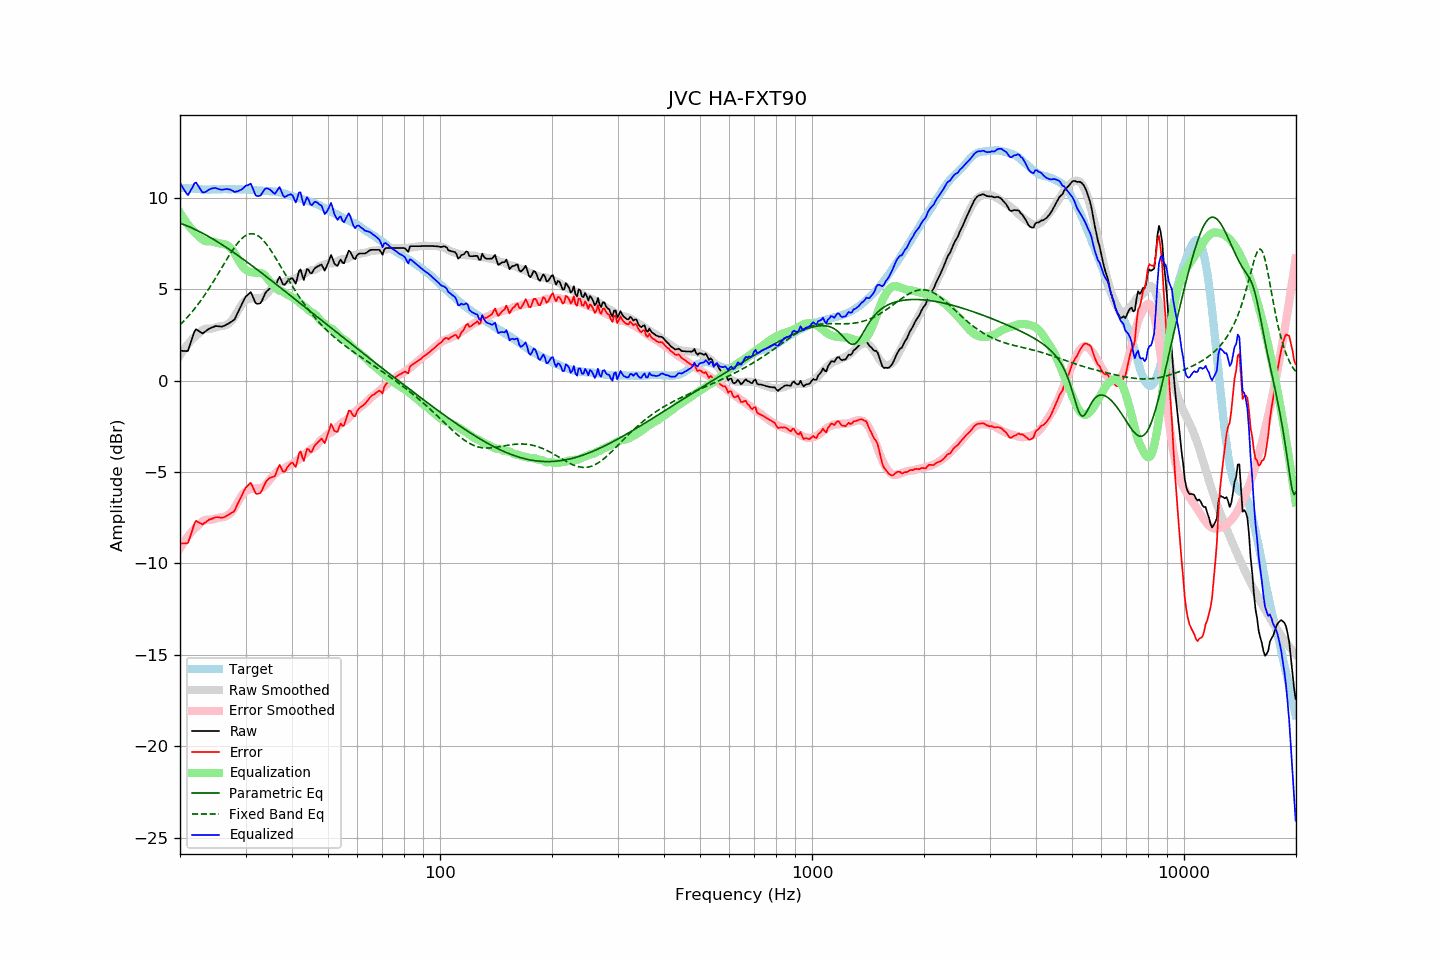

The data file committed next to this chart (first rows):
frequency, raw, error, smoothed, error_smoothed, equalization, parametric_eq, fixed_band_eq, equalized_raw, equalized_smoothed, target
20.00, 1.63, -8.91, 1.37, -9.18, 9.18, 8.60, 3.04, 10.81, 10.55, 10.55
20.20, 1.62, -8.91, 1.51, -9.03, 9.03, 8.57, 3.13, 10.66, 10.54, 10.54
20.40, 1.61, -8.91, 1.64, -8.89, 8.89, 8.54, 3.22, 10.51, 10.53, 10.53
20.61, 1.61, -8.91, 1.76, -8.76, 8.76, 8.50, 3.31, 10.37, 10.52, 10.53
20.81, 1.60, -8.90, 1.88, -8.63, 8.63, 8.47, 3.40, 10.24, 10.51, 10.51
21.02, 1.62, -8.88, 1.99, -8.52, 8.52, 8.43, 3.50, 10.14, 10.50, 10.51
21.23, 1.89, -8.61, 2.09, -8.40, 8.40, 8.40, 3.60, 10.29, 10.50, 10.50
21.44, 2.15, -8.36, 2.19, -8.30, 8.30, 8.36, 3.70, 10.45, 10.49, 10.51
21.66, 2.40, -8.09, 2.28, -8.20, 8.20, 8.32, 3.81, 10.60, 10.48, 10.50
21.87, 2.68, -7.81, 2.37, -8.11, 8.11, 8.28, 3.91, 10.78, 10.48, 10.49
22.09, 2.80, -7.67, 2.45, -8.02, 8.02, 8.23, 4.03, 10.83, 10.47, 10.48
22.31, 2.74, -7.73, 2.52, -7.94, 7.94, 8.19, 4.14, 10.69, 10.47, 10.48
22.54, 2.69, -7.78, 2.61, -7.85, 7.85, 8.15, 4.26, 10.54, 10.46, 10.47
22.76, 2.63, -7.82, 2.68, -7.77, 7.77, 8.10, 4.38, 10.41, 10.46, 10.46
22.99, 2.57, -7.87, 2.75, -7.70, 7.70, 8.06, 4.50, 10.28, 10.45, 10.45
23.22, 2.63, -7.80, 2.80, -7.65, 7.65, 8.01, 4.63, 10.29, 10.45, 10.44
23.45, 2.69, -7.75, 2.83, -7.62, 7.62, 7.96, 4.76, 10.31, 10.45, 10.45
23.69, 2.76, -7.67, 2.83, -7.61, 7.61, 7.91, 4.89, 10.37, 10.44, 10.44
23.92, 2.83, -7.61, 2.83, -7.61, 7.61, 7.86, 5.02, 10.43, 10.44, 10.44
24.16, 2.86, -7.58, 2.83, -7.61, 7.61, 7.81, 5.16, 10.47, 10.44, 10.45
24.40, 2.90, -7.55, 2.84, -7.60, 7.60, 7.76, 5.30, 10.51, 10.44, 10.46
24.65, 2.93, -7.52, 2.86, -7.58, 7.58, 7.71, 5.44, 10.52, 10.45, 10.46
24.89, 2.97, -7.48, 2.89, -7.55, 7.55, 7.65, 5.59, 10.53, 10.45, 10.46
25.14, 2.97, -7.47, 2.93, -7.52, 7.52, 7.60, 5.73, 10.50, 10.45, 10.45
25.39, 2.96, -7.48, 2.95, -7.50, 7.50, 7.55, 5.88, 10.47, 10.45, 10.45
25.65, 2.95, -7.49, 2.97, -7.49, 7.49, 7.49, 6.02, 10.44, 10.46, 10.45
25.91, 2.94, -7.51, 2.98, -7.48, 7.48, 7.43, 6.17, 10.42, 10.46, 10.46
26.16, 2.98, -7.49, 2.99, -7.46, 7.46, 7.38, 6.32, 10.44, 10.46, 10.47
26.43, 3.01, -7.45, 3.02, -7.44, 7.44, 7.32, 6.47, 10.46, 10.46, 10.47
26.69, 3.06, -7.40, 3.05, -7.41, 7.41, 7.26, 6.61, 10.47, 10.46, 10.47
26.96, 3.10, -7.35, 3.10, -7.35, 7.35, 7.20, 6.76, 10.46, 10.46, 10.46
27.23, 3.16, -7.29, 3.18, -7.28, 7.28, 7.14, 6.90, 10.45, 10.46, 10.46
27.50, 3.21, -7.24, 3.27, -7.19, 7.19, 7.08, 7.03, 10.41, 10.46, 10.46
27.77, 3.28, -7.19, 3.37, -7.09, 7.09, 7.02, 7.17, 10.36, 10.46, 10.47
28.05, 3.35, -7.12, 3.51, -6.95, 6.95, 6.96, 7.29, 10.30, 10.46, 10.47
28.33, 3.54, -6.91, 3.66, -6.80, 6.80, 6.90, 7.41, 10.34, 10.46, 10.45
28.62, 3.71, -6.73, 3.82, -6.64, 6.64, 6.84, 7.52, 10.35, 10.46, 10.45
28.90, 3.91, -6.55, 3.97, -6.48, 6.48, 6.78, 7.63, 10.39, 10.45, 10.46
29.19, 4.08, -6.37, 4.11, -6.34, 6.34, 6.71, 7.72, 10.43, 10.45, 10.46
29.48, 4.27, -6.18, 4.22, -6.22, 6.22, 6.65, 7.80, 10.49, 10.45, 10.45
29.78, 4.44, -6.00, 4.32, -6.13, 6.13, 6.59, 7.87, 10.57, 10.44, 10.45
30.08, 4.60, -5.85, 4.39, -6.05, 6.05, 6.52, 7.93, 10.65, 10.44, 10.46
30.38, 4.67, -5.77, 4.43, -6.00, 6.00, 6.46, 7.98, 10.67, 10.43, 10.45
30.68, 4.75, -5.67, 4.47, -5.96, 5.96, 6.39, 8.01, 10.72, 10.43, 10.43
30.99, 4.83, -5.59, 4.49, -5.93, 5.93, 6.33, 8.02, 10.77, 10.42, 10.43
31.30, 4.65, -5.77, 4.50, -5.92, 5.92, 6.26, 8.02, 10.56, 10.42, 10.42
31.61, 4.44, -5.97, 4.50, -5.91, 5.91, 6.20, 8.01, 10.34, 10.41, 10.41
31.93, 4.24, -6.16, 4.50, -5.90, 5.90, 6.13, 7.98, 10.14, 10.40, 10.40
32.24, 4.19, -6.20, 4.51, -5.89, 5.89, 6.06, 7.94, 10.08, 10.39, 10.40
32.57, 4.20, -6.17, 4.50, -5.88, 5.88, 6.00, 7.88, 10.09, 10.39, 10.38
32.89, 4.23, -6.15, 4.50, -5.88, 5.88, 5.93, 7.82, 10.10, 10.38, 10.38
33.22, 4.37, -6.01, 4.52, -5.86, 5.86, 5.86, 7.73, 10.23, 10.38, 10.38
33.55, 4.57, -5.80, 4.56, -5.81, 5.81, 5.80, 7.64, 10.37, 10.37, 10.37
33.89, 4.76, -5.61, 4.64, -5.72, 5.72, 5.73, 7.54, 10.49, 10.37, 10.38
34.23, 4.88, -5.47, 4.74, -5.62, 5.62, 5.66, 7.43, 10.51, 10.36, 10.36
34.57, 4.96, -5.39, 4.84, -5.52, 5.52, 5.59, 7.31, 10.48, 10.36, 10.36
34.92, 5.03, -5.31, 4.95, -5.40, 5.40, 5.52, 7.18, 10.44, 10.35, 10.35
35.27, 5.06, -5.29, 5.05, -5.29, 5.29, 5.45, 7.05, 10.36, 10.34, 10.36
35.62, 5.07, -5.26, 5.14, -5.19, 5.19, 5.39, 6.91, 10.27, 10.34, 10.34
35.97, 5.10, -5.24, 5.22, -5.11, 5.11, 5.32, 6.77, 10.21, 10.33, 10.34
... 635 more rows
